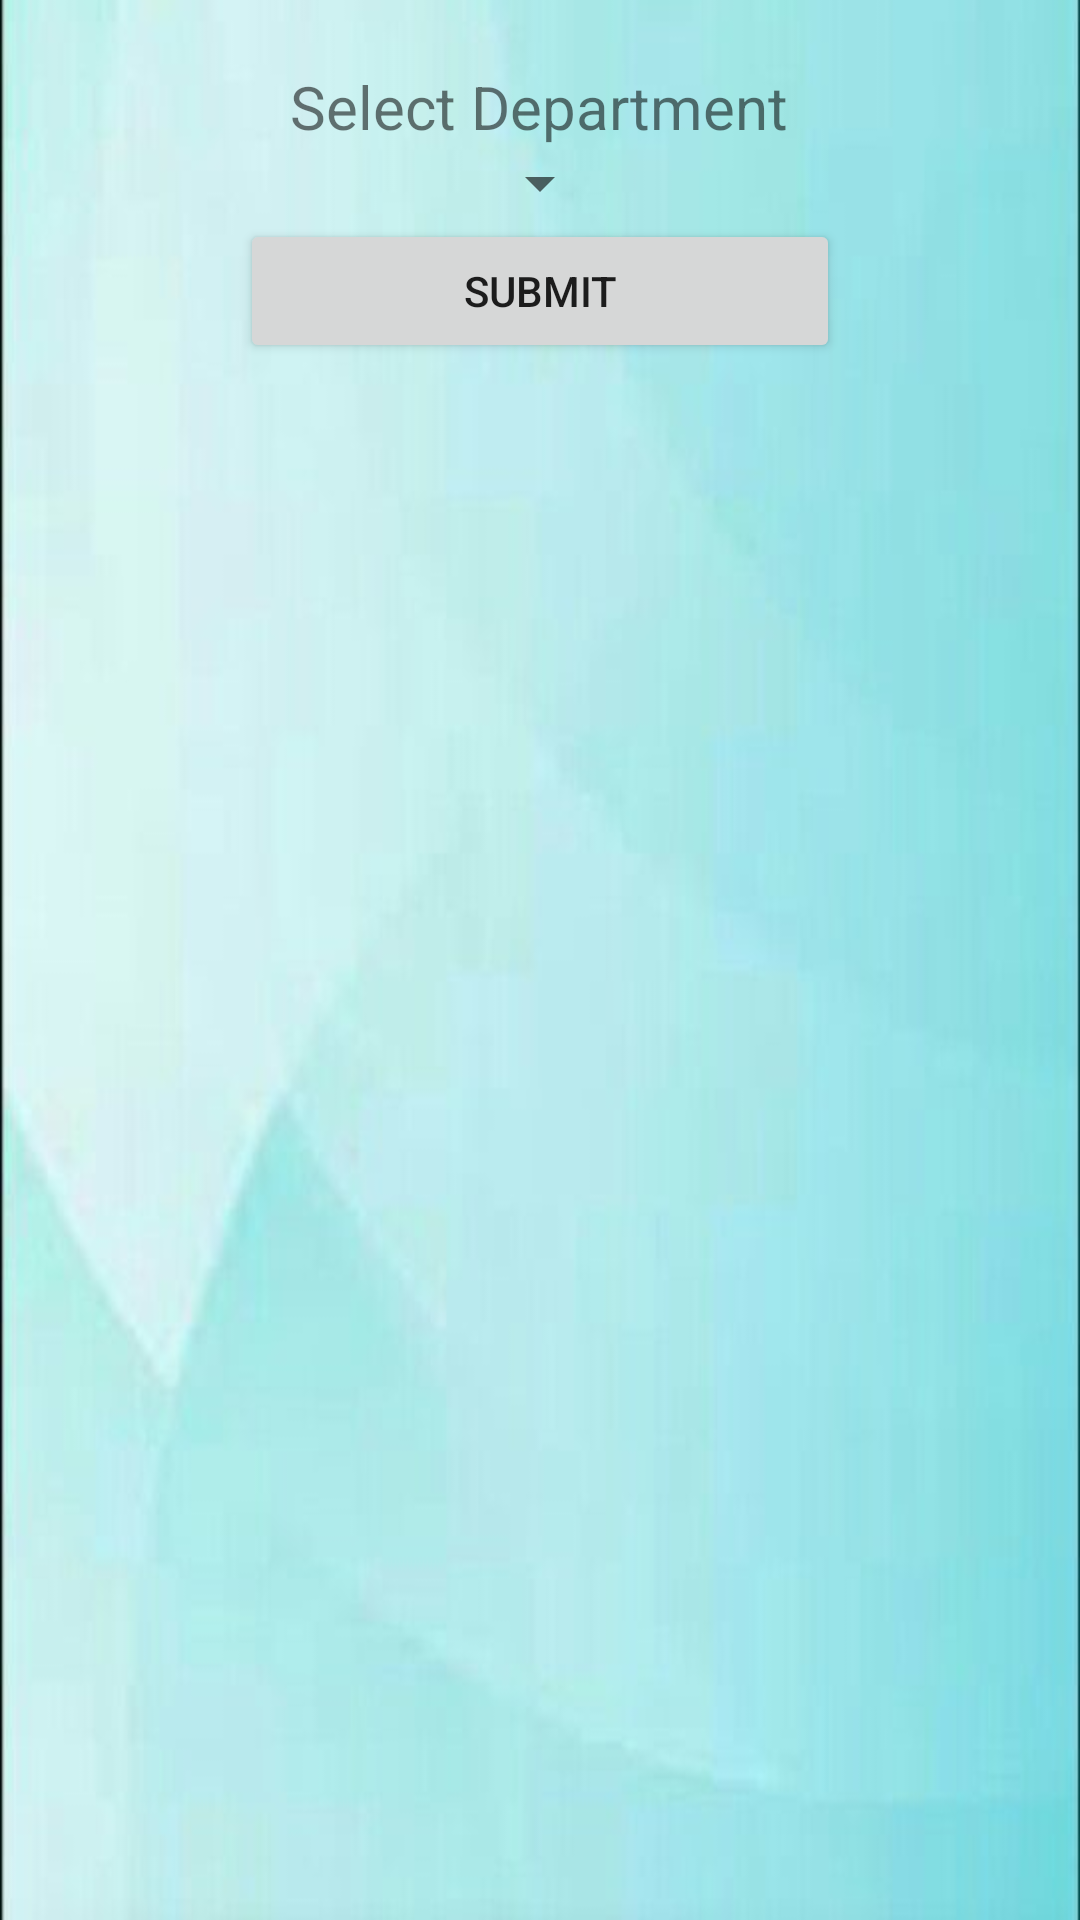

The Android layout XML behind this screen, and the referenced resources:
<!-- AndroidManifest.xml: application theme AppTheme -->
<!-- res/layout/sixth.xml -->
<?xml version="1.0" encoding="utf-8"?>

<ScrollView xmlns:android="http://schemas.android.com/apk/res/android"
    xmlns:app="http://schemas.android.com/apk/res/com.example.espoir"
    android:layout_width="match_parent"
    android:layout_height="match_parent"
    android:background="@drawable/background"
    android:fillViewport="true"
    android:scrollbars="vertical" >

	<LinearLayout
	    android:layout_width="match_parent"
	    android:layout_height="904dp"
	    android:gravity="center|top"
	    android:orientation="vertical" >


    <TextView
        android:id="@+id/txt1"
        android:layout_width="wrap_content"
        android:layout_height="wrap_content"
        android:layout_alignParentLeft="true"
        android:layout_below="@+id/txt"
        android:layout_marginTop="22dp"
        android:textSize="20dp"
        android:text="Select Department" />
         <requestFocus />
  
    <Spinner
        android:id="@+id/spinner"
        android:layout_width="wrap_content"
        android:layout_height="wrap_content"
        android:layout_alignParentLeft="true"
        android:layout_below="@+id/txt1"
        android:layout_toLeftOf="@+id/txt" />
    
     <Button
       	android:id="@+id/submit1"
   	    android:layout_width="200dp"
        android:layout_height="wrap_content"
        android:layout_gravity="center"
        android:layout_marginBottom="10dp"
        android:text="Submit" />
     	
</LinearLayout>

</ScrollView>
<!-- resources referenced by this layout -->
<resources>
  <!-- drawable background: png bitmap (drawable-mdpi, 119976 bytes) -->
  <style name="AppTheme" parent="AppBaseTheme">
          
      </style>
  <style name="AppBaseTheme" parent="Theme.AppCompat.Light">
          
      </style>
</resources>
